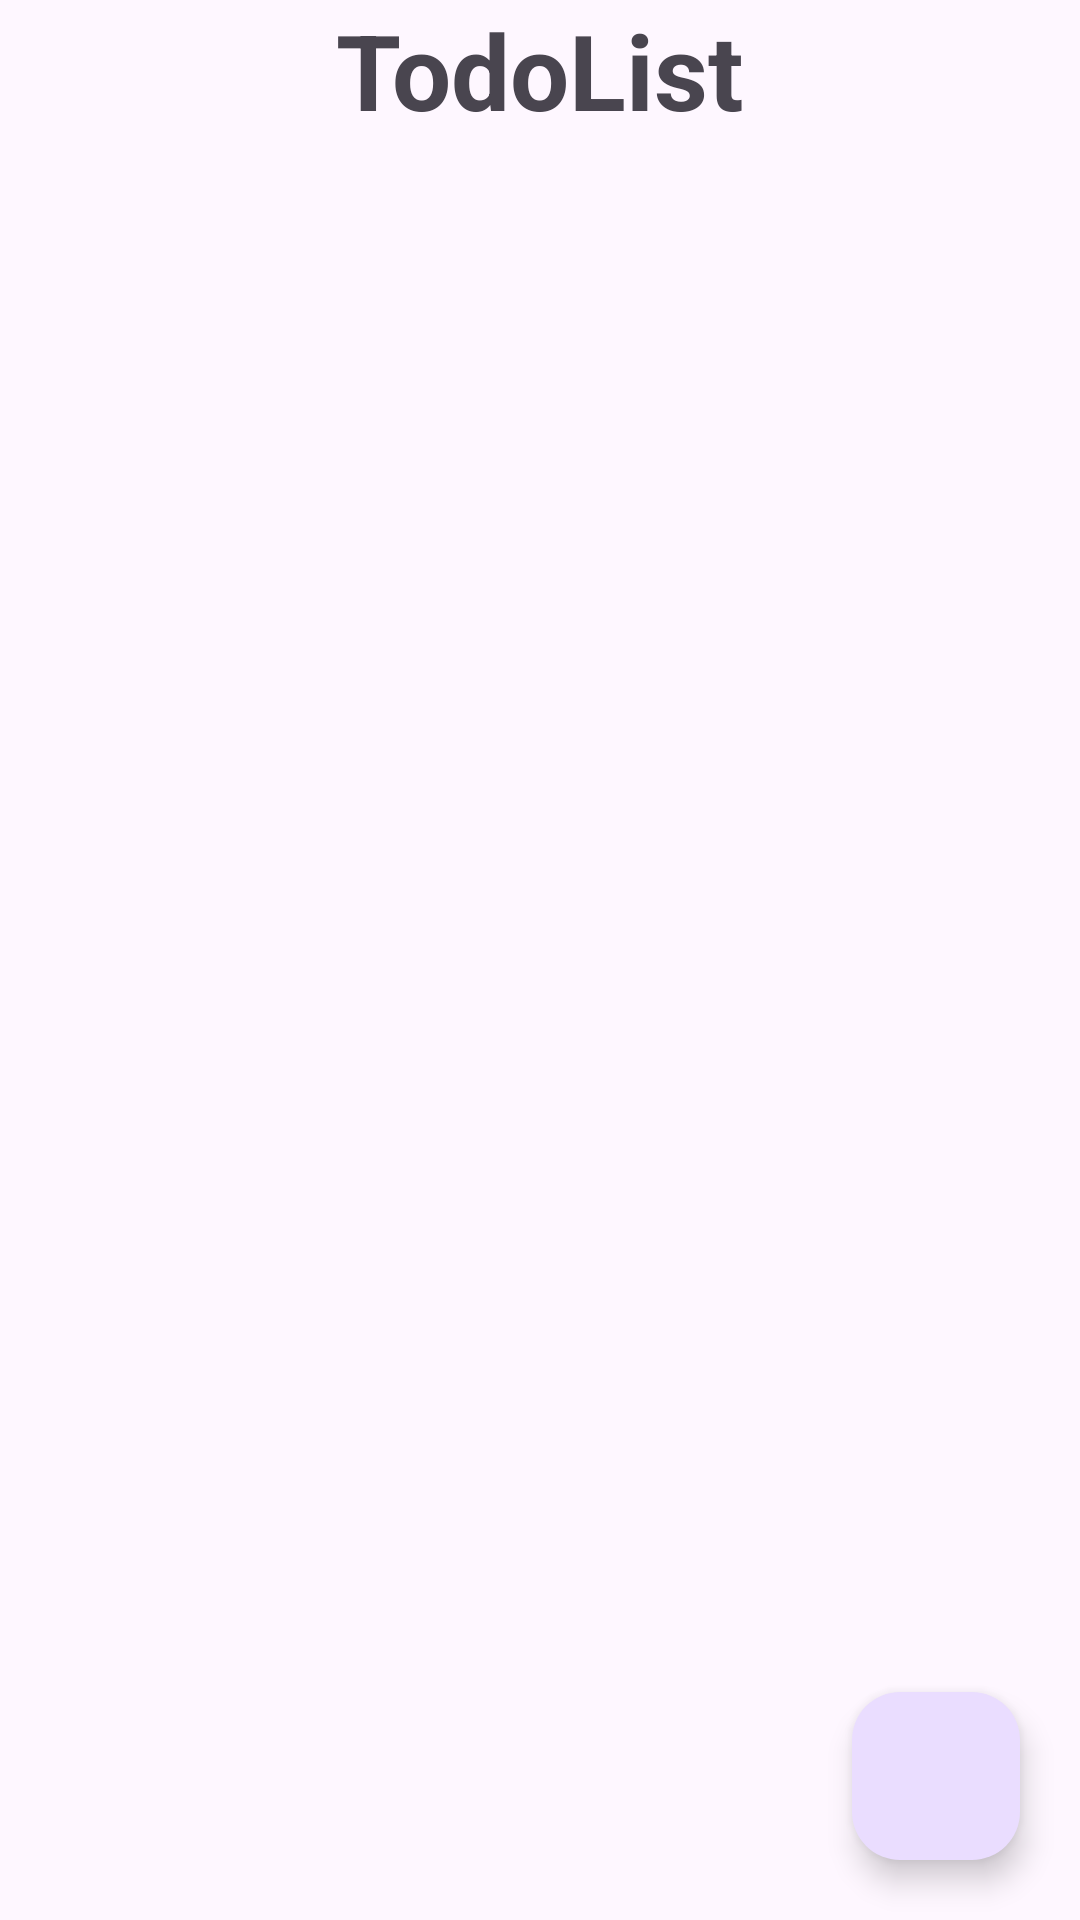

Here is an Android app screen rendered from its layout file. Give the layout XML and the strings, colors and styles it references.
<!-- AndroidManifest.xml: application theme Theme.CollegeGuide -->
<!-- res/layout/fragment_todo.xml -->
<?xml version="1.0" encoding="utf-8"?>
<LinearLayout xmlns:android="http://schemas.android.com/apk/res/android"
    xmlns:tools="http://schemas.android.com/tools"
    android:layout_width="match_parent"
    android:layout_height="match_parent"
    tools:context=".Todo.TodoFragment"
    android:orientation="vertical"
    >


    <TextView
        android:layout_width="match_parent"
        android:layout_height="wrap_content"
        android:gravity="center"
        android:text="TodoList"
        android:textStyle="bold"
        android:textSize="35dp" />

    <androidx.recyclerview.widget.RecyclerView
        android:id="@+id/TodoList"
        android:layout_width="match_parent"
        android:layout_height="wrap_content"
        android:layout_marginLeft="15dp"
        android:layout_weight="1" />

    <com.google.android.material.floatingactionbutton.FloatingActionButton
        android:id="@+id/FabAddTOdo"
        android:layout_width="wrap_content"
        android:layout_height="wrap_content"
        android:layout_gravity="end"
        android:layout_marginBottom="20dp"
        android:layout_marginEnd="20dp"
        android:src="@drawable/baseline_add_circle_24" />



</LinearLayout>
<!-- resources referenced by this layout -->
<resources>
  <style name="Theme.CollegeGuide" parent="Base.Theme.CollegeGuide" />
  <style name="Base.Theme.CollegeGuide" parent="Theme.Material3.DayNight.NoActionBar">
          
          
      </style>
</resources>
